Dataset: Prof_RD_2 (GitHub, KAMMOUR-A/Kammour_Prof_RD). Classes: anormale, normal.

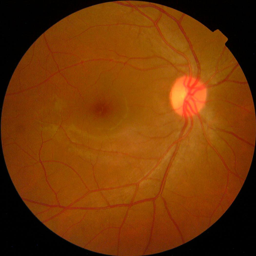
Label: normal

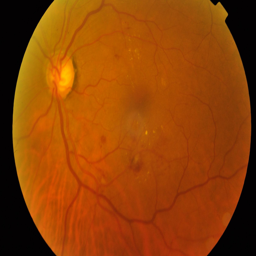
Label: anormale

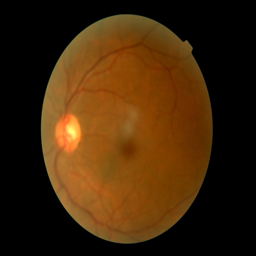
Label: normal

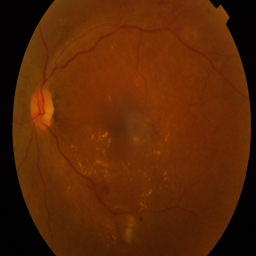
Label: anormale

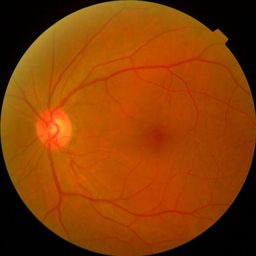
Label: normal

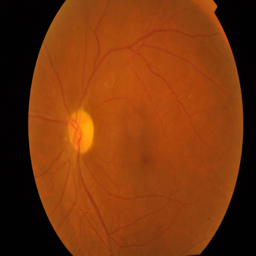
Label: anormale
